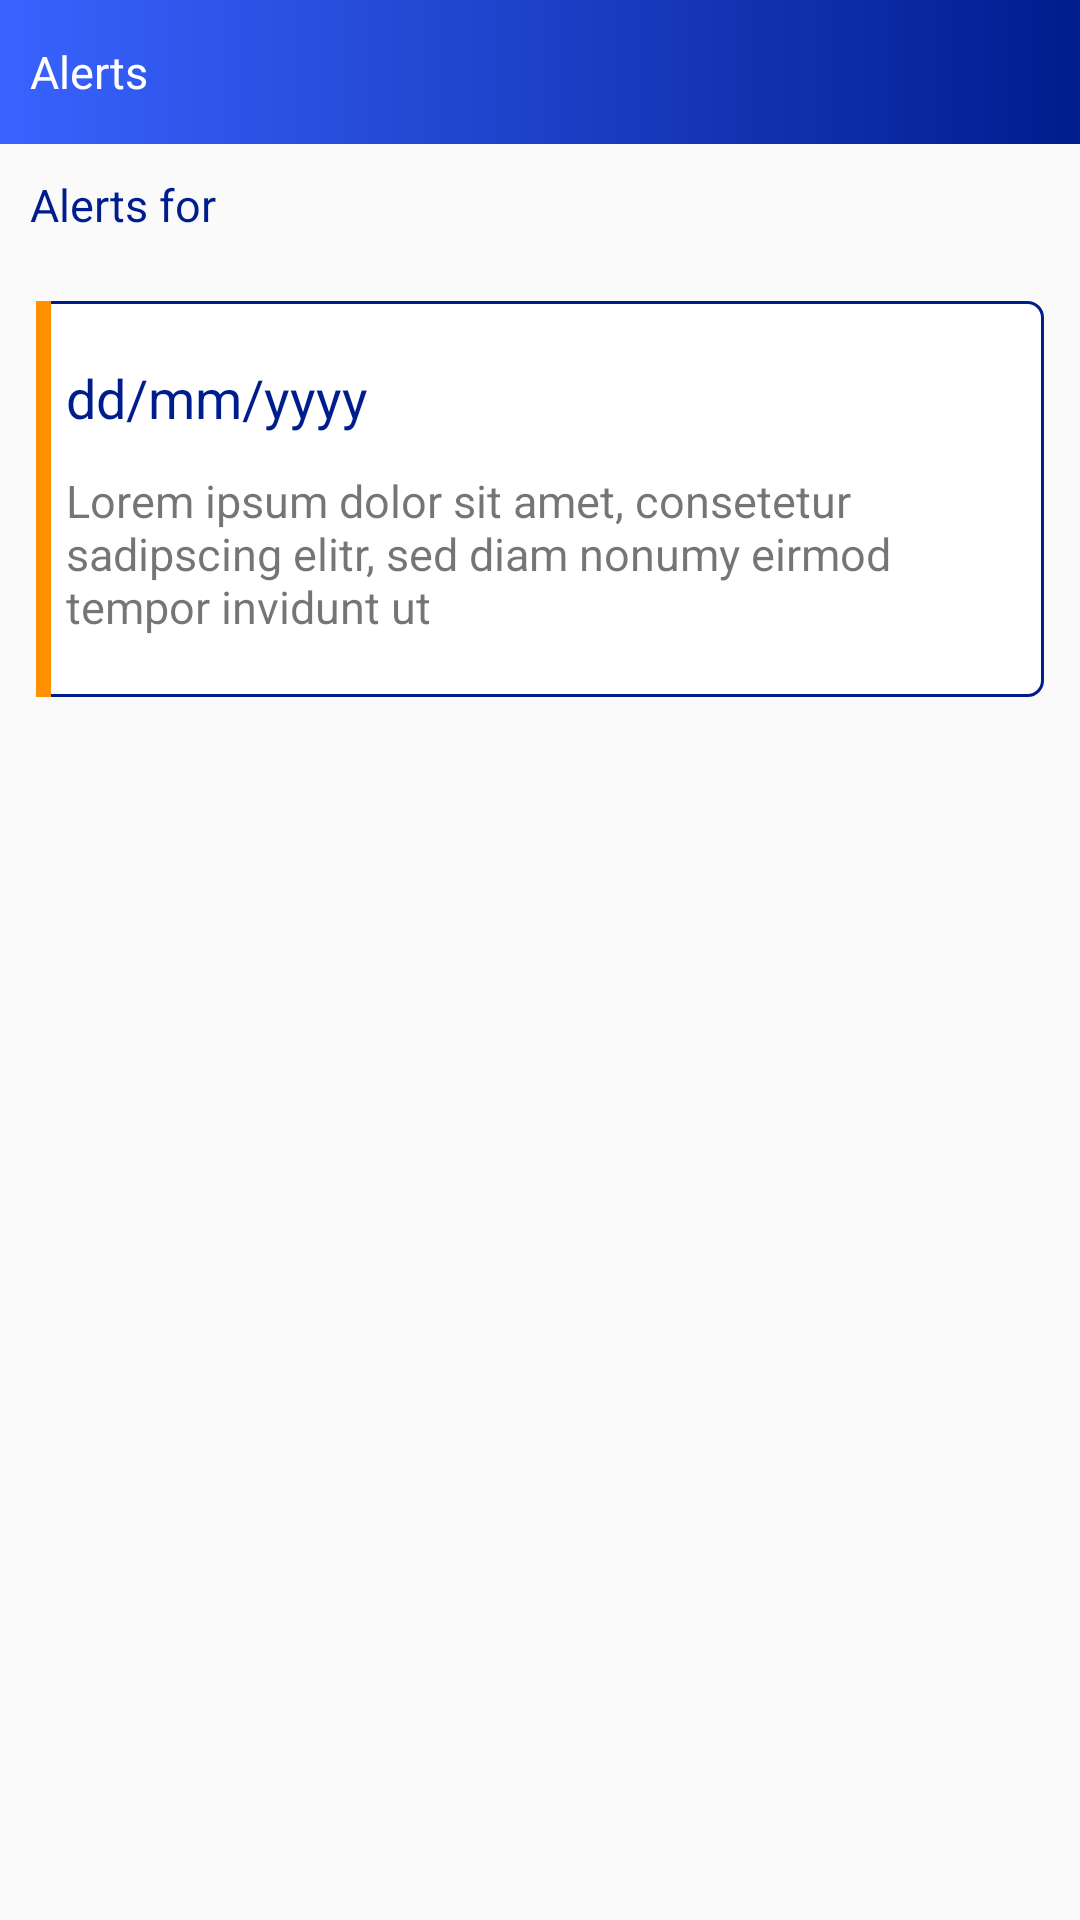

Produce the Android XML layout that renders to this screen, including the resource entries it uses.
<!-- AndroidManifest.xml: application theme AppTheme -->
<!-- res/layout/fragment_notifications.xml -->
<?xml version="1.0" encoding="utf-8"?>
<LinearLayout xmlns:android="http://schemas.android.com/apk/res/android"
    xmlns:app="http://schemas.android.com/apk/res-auto"
    android:layout_width="match_parent"
    android:layout_height="match_parent"
    android:orientation="vertical">

    <RelativeLayout
        android:id="@+id/rltopBar"
        android:layout_width="match_parent"
        android:layout_height="48dp"
        android:background="@drawable/home_gradient"
        android:visibility="visible">

        <RelativeLayout
            android:layout_width="match_parent"
            android:layout_height="@dimen/school_logo_h"
            android:layout_alignParentBottom="true">

            <TextView
                android:id="@+id/tvTitle"
                android:layout_width="wrap_content"
                android:layout_height="wrap_content"
                android:layout_centerVertical="true"
                android:layout_marginLeft="@dimen/actionbar_title_m_l"
                android:layout_marginBottom="@dimen/school_logo_m_b"
                android:layout_toRightOf="@+id/btnBack"
                android:text="@string/alerts"
                android:textColor="@drawable/actionbar_text_color"
                android:textSize="@dimen/actionbar_title_size" />
        </RelativeLayout>
    </RelativeLayout>

    <TextView
        android:id="@+id/tvClassSection"
        android:layout_width="wrap_content"
        android:layout_height="wrap_content"
        android:layout_marginLeft="@dimen/lv_margin_l"
        android:layout_marginTop="@dimen/student_m_t"
        android:layout_marginBottom="@dimen/student_m_b"
        android:text="@string/alerts_for"
        android:textColor="@color/colorPrimaryDark"
        android:textSize="@dimen/home_work_for" />

    <LinearLayout
        android:layout_width="match_parent"
        android:layout_height="wrap_content"
        android:layout_marginLeft="@dimen/main_layout_margin_left_right"
        android:layout_marginTop="@dimen/lv_m_t"
        android:layout_marginRight="@dimen/main_layout_margin_left_right"
        android:orientation="vertical">

        <LinearLayout
            android:layout_width="match_parent"
            android:layout_height="wrap_content"
            android:background="@drawable/list_view_left_bar"
            android:orientation="vertical">

            <LinearLayout
                android:layout_width="match_parent"
                android:layout_height="wrap_content"
                android:layout_marginLeft="@dimen/lv_margin_r"
                android:layout_marginRight="@dimen/lv_margin_r"
                android:orientation="vertical"
                android:paddingTop="@dimen/layout_padding_t">

                <TextView
                    android:id="@+id/tvDate"
                    android:layout_width="wrap_content"
                    android:layout_height="wrap_content"
                    android:layout_gravity="center_vertical"
                    android:text="@string/date"
                    android:textColor="@color/colorPrimaryDark"
                    android:textSize="@dimen/months" />

                <TextView
                    android:id="@+id/tvDescription"
                    android:layout_width="match_parent"
                    android:layout_height="wrap_content"
                    android:layout_marginTop="@dimen/lv_m_t"
                    android:layout_marginRight="@dimen/lv_margin_r"
                    android:paddingBottom="@dimen/layout_padding_t"
                    android:text="@string/title_det"
                    android:textSize="@dimen/event_details" />
            </LinearLayout>
        </LinearLayout>
    </LinearLayout>
</LinearLayout>
<!-- resources referenced by this layout -->
<resources>
  <color name="colorPrimaryDark">#001D8E</color>
  <dimen name="actionbar_title_m_l">10sp</dimen>
  <dimen name="actionbar_title_size">15sp</dimen>
  <dimen name="event_details">15sp</dimen>
  <dimen name="home_work_for">15sp</dimen>
  <dimen name="layout_padding_t">20sp</dimen>
  <dimen name="lv_m_t">12sp</dimen>
  <dimen name="lv_margin_l">10sp</dimen>
  <dimen name="lv_margin_r">10sp</dimen>
  <dimen name="main_layout_margin_left_right">12sp</dimen>
  <dimen name="months">18sp</dimen>
  <dimen name="school_logo_h">50sp</dimen>
  <dimen name="school_logo_m_b">5sp</dimen>
  <dimen name="student_m_b">10sp</dimen>
  <dimen name="student_m_t">10sp</dimen>
  <!-- drawable home_gradient (drawable) -->
  <?xml version="1.0" encoding="utf-8"?>
  <shape xmlns:android="http://schemas.android.com/apk/res/android"
      android:shape="rectangle">
  
      <gradient
          android:centerX="50%"
          android:centerY="50%"
          android:startColor="#3963FF"
          android:endColor="#001D8E"
          android:gradientRadius="100sp"
          android:type="linear" />
  
  </shape>
  <!-- drawable list_view_left_bar (drawable) -->
  <?xml version="1.0" encoding="utf-8"?>
  <layer-list xmlns:android="http://schemas.android.com/apk/res/android">
  
      <item android:left="0sp">
          <shape android:shape="rectangle">
              <solid android:color="#FFFFFF" />
              <corners android:radius="@dimen/et_border_radius"/>
              <stroke
                  android:width="1dip"
                  android:color="@color/et_border" />
          </shape>
      </item>
      <item android:width="5sp">
          <shape android:shape="rectangle">
              <solid android:color="@color/yellow" />
          </shape>
      </item>
  </layer-list>
  <string name="alerts">Alerts</string>
  <string name="alerts_for">Alerts for</string>
  <string name="date">dd/mm/yyyy</string>
  <string name="title_det">Lorem ipsum dolor sit amet, consetetur sadipscing  elitr, sed diam nonumy eirmod tempor invidunt ut</string>
  <style name="AppTheme" parent="Theme.AppCompat.Light.NoActionBar">
          
          <item name="colorPrimary">@color/colorPrimary</item>
          <item name="colorPrimaryDark">@color/colorPrimaryDark</item>
          <item name="colorAccent">@color/colorAccent</item>
      </style>
  <dimen name="et_border_radius">5sp</dimen>
  <color name="et_border">#001D8E</color>
  <color name="yellow">#FF9100</color>
  <color name="colorPrimary">#3963FF</color>
  <color name="colorAccent">#3963FF</color>
</resources>
